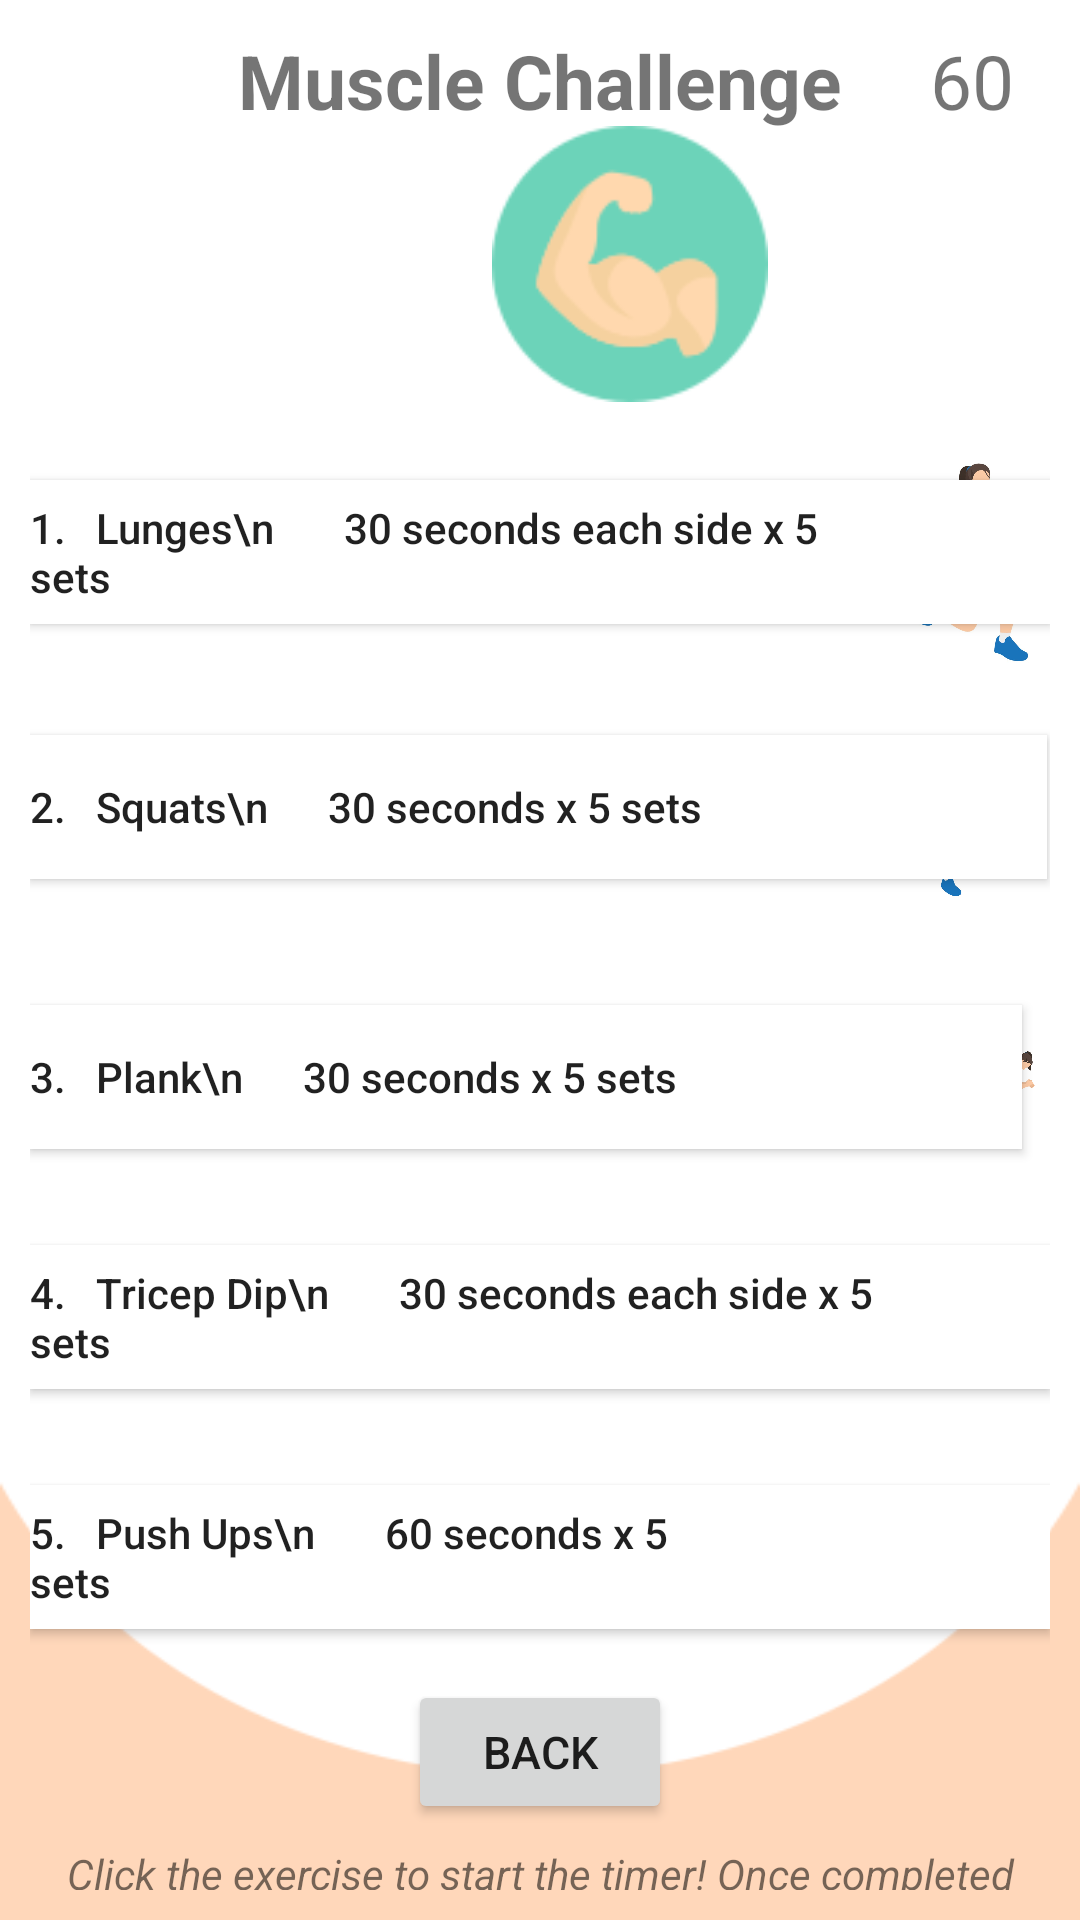

Write the Android layout XML for this screen, with the resource values it uses.
<!-- AndroidManifest.xml: application theme AppTheme -->
<!-- res/layout/activity_day2muscle.xml -->
<?xml version="1.0" encoding="utf-8"?>
<RelativeLayout xmlns:android="http://schemas.android.com/apk/res/android"
    xmlns:app="http://schemas.android.com/apk/res-auto"
    xmlns:tools="http://schemas.android.com/tools"
    android:layout_width="match_parent"
    android:layout_height="match_parent"
    tools:context=".Day2Muscle"
    android:padding="10dp"
    android:background="@drawable/goals">

    <TextView
        android:id="@+id/Day2MuscleChallengesHeader"
        android:layout_width="wrap_content"
        android:layout_height="wrap_content"
        android:layout_centerHorizontal="true"
        android:text="Muscle Challenge"
        android:textSize="25dp"
        android:textStyle="bold" />

    <ImageView
        android:layout_width="wrap_content"
        android:layout_height="92dp"
        android:layout_marginLeft="150dp"
        android:layout_marginTop="32dp"
        app:srcCompat="@drawable/buildmuscleheader" />

    <TextView
        android:id="@+id/Day2MuscleChallengestimer"
        android:layout_width="wrap_content"
        android:layout_height="wrap_content"
        android:layout_marginLeft="300dp"
        android:text="60"
        android:textSize="25dp" />

    <Button
        android:id="@+id/Day2Step1MuscleChallengesBtn"
        android:layout_width="wrap_content"
        android:layout_height="wrap_content"
        android:layout_marginTop="150dp"
        android:background="@color/cardview_light_background"
        android:gravity="left|center_vertical"
        android:paddingRight="50dp"
        android:text="1.   Lunges\n       30 seconds each side x 5 sets"
        android:textAllCaps="false" />

    <ImageView
        android:layout_width="wrap_content"
        android:layout_height="92dp"
        android:layout_marginLeft="290dp"
        android:layout_marginTop="132dp"
        app:srcCompat="@drawable/lunges" />

    <Button
        android:id="@+id/Day2Step2MuscleChallengesBtn"
        android:layout_width="wrap_content"
        android:layout_height="wrap_content"
        android:layout_marginTop="235dp"
        android:background="@color/cardview_light_background"
        android:gravity="left|center_vertical"
        android:paddingRight="115dp"
        android:text="2.   Squats\n      30 seconds x 5 sets"
        android:textAllCaps="false" />

    <ImageView
        android:layout_width="wrap_content"
        android:layout_height="92dp"
        android:layout_marginLeft="290dp"
        android:layout_marginTop="220dp"
        app:srcCompat="@drawable/squats" />

    <Button
        android:id="@+id/Day2Step3MuscleChallengesBtn"
        android:layout_width="wrap_content"
        android:layout_height="wrap_content"
        android:layout_marginTop="325dp"
        android:background="@color/cardview_light_background"
        android:gravity="left|center_vertical"
        android:paddingRight="115dp"
        android:text="3.   Plank\n      30 seconds x 5 sets"
        android:textAllCaps="false" />

    <ImageView
        android:layout_width="wrap_content"
        android:layout_height="92dp"
        android:layout_marginLeft="290dp"
        android:layout_marginTop="300dp"
        app:srcCompat="@drawable/planks" />

    <Button
        android:id="@+id/Day2Step4MuscleChallengesBtn"
        android:layout_width="wrap_content"
        android:layout_height="wrap_content"
        android:layout_marginTop="405dp"
        android:background="@color/cardview_light_background"
        android:gravity="left|center_vertical"
        android:paddingRight="50dp"
        android:text="4.   Tricep Dip\n       30 seconds each side x 5 sets"
        android:textAllCaps="false" />

    <ImageView
        android:layout_width="wrap_content"
        android:layout_height="92dp"
        android:layout_marginLeft="290dp"
        android:layout_marginTop="370dp"
        app:srcCompat="@drawable/tricepdip" />

    <Button
        android:id="@+id/Day2Step5MuscleChallengesBtn"
        android:layout_width="wrap_content"
        android:layout_height="wrap_content"
        android:layout_marginTop="485dp"
        android:background="@color/cardview_light_background"
        android:gravity="left|center_vertical"
        android:paddingRight="115dp"
        android:text="5.   Push Ups\n       60 seconds x 5 sets"
        android:textAllCaps="false" />

    <ImageView
        android:layout_width="wrap_content"
        android:layout_height="92dp"
        android:layout_marginLeft="290dp"
        android:layout_marginTop="460dp"
        app:srcCompat="@drawable/pushups" />

    <Button
        android:id="@+id/backtochallengesBtn"
        android:layout_width="wrap_content"
        android:layout_height="wrap_content"
        android:layout_centerHorizontal="true"
        android:layout_marginTop="550dp"
        android:text="Back"
        android:textSize="15dp" />

    <TextView
        android:layout_width="wrap_content"
        android:layout_height="wrap_content"
        android:layout_marginTop="605dp"
        android:gravity="center_horizontal"
        android:text="Click the exercise to start the timer! Once completed move onto the next."
        android:textStyle="italic" />

</RelativeLayout>
<!-- resources referenced by this layout -->
<resources>
  <!-- drawable buildmuscleheader: png bitmap (drawable, 4454 bytes) -->
  <!-- drawable goals: png bitmap (drawable, 5264 bytes) -->
  <!-- drawable lunges: jpg bitmap (drawable, 103945 bytes) -->
  <!-- drawable planks: jpg bitmap (drawable, 105164 bytes) -->
  <!-- drawable pushups: jpg bitmap (drawable, 128983 bytes) -->
  <!-- drawable squats: jpg bitmap (drawable, 104244 bytes) -->
  <!-- drawable tricepdip: jpg bitmap (drawable, 115800 bytes) -->
  <style name="AppTheme" parent="Theme.AppCompat.Light.NoActionBar">
          
          <item name="colorPrimary">#F19E56</item>
          <item name="colorPrimaryDark">#000000</item>
          <item name="colorAccent">@color/colorAccent</item>
      </style>
  <!-- not gathered from this repository: default colours our renderer supplied (Android Studio template values) -->
  <color name="colorAccent">#FF03DAC5</color>
</resources>
